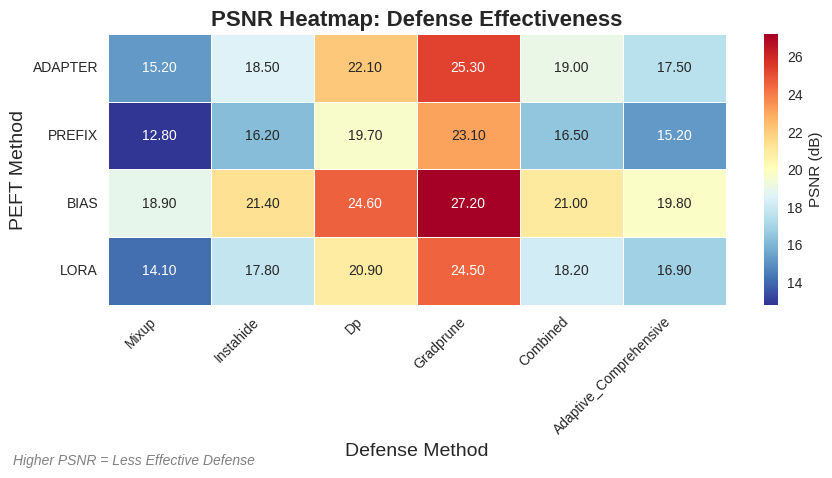

Source code (Python):
import matplotlib.pyplot as plt
import seaborn as sns
import numpy as np  # heatmap_generator.py
from typing import List, Dict, Optional, Any
import os
import logging


class HeatmapGenerator:
    """Generate comprehensive heatmaps for attack and defense evaluation results"""

    def __init__(self, save_dir: str = './heatmaps'):
        """
        Initialize heatmap generator

        Args:
            save_dir: Directory to save generated heatmaps
        """
        self.save_dir = save_dir
        os.makedirs(save_dir, exist_ok=True)

        # Setup logging
        self.logger = logging.getLogger(__name__)

        # Set style
        plt.style.use('seaborn-v0_8' if 'seaborn-v0_8' in plt.style.available else 'default')
        sns.set_palette("husl")

    def generate_psnr_heatmap(self, psnr_matrix: np.ndarray,
                              peft_methods: List[str],
                              defense_methods: List[str],
                              title: str = "PSNR Heatmap: Defense Effectiveness",
                              save_path: Optional[str] = None) -> str:
        """
        Generate PSNR heatmap showing defense effectiveness

        Args:
            psnr_matrix: 2D numpy array (rows: PEFT methods, cols: defense methods)
            peft_methods: List of PEFT method names
            defense_methods: List of defense method names
            title: Heatmap title
            save_path: Optional custom save path

        Returns:
            Path to saved heatmap
        """
        plt.figure(figsize=(len(defense_methods) * 1.5, len(peft_methods) * 1.2))

        # Create heatmap
        heatmap = sns.heatmap(
            psnr_matrix,
            xticklabels=[method.title() for method in defense_methods],
            yticklabels=[method.upper() for method in peft_methods],
            annot=True,
            fmt='.2f',
            cmap='RdYlBu_r',  # Red = high PSNR = less effective defense
            center=20.0,  # Center around 20 dB PSNR
            cbar_kws={'label': 'PSNR (dB)'},
            linewidths=0.5
        )

        plt.title(title, fontsize=16, fontweight='bold')
        plt.xlabel('Defense Method', fontsize=14)
        plt.ylabel('PEFT Method', fontsize=14)
        plt.xticks(rotation=45, ha='right')
        plt.yticks(rotation=0)

        # Add text annotations for interpretation
        plt.figtext(0.02, 0.02, 'Higher PSNR = Less Effective Defense',
                    fontsize=10, style='italic', color='gray')

        plt.tight_layout()

        # Save heatmap
        if save_path is None:
            save_path = os.path.join(self.save_dir, 'psnr_heatmap.png')

        plt.savefig(save_path, dpi=300, bbox_inches='tight',
                    facecolor='white', edgecolor='none')
        plt.close()

        self.logger.info(f"PSNR heatmap saved to {save_path}")
        return save_path

    def generate_attack_success_heatmap(self, success_matrix: np.ndarray,
                                        peft_methods: List[str],
                                        attack_scenarios: List[str],
                                        title: str = "Attack Success Rate Heatmap",
                                        save_path: Optional[str] = None) -> str:
        """
        Generate attack success rate heatmap

        Args:
            success_matrix: 2D numpy array of success rates
            peft_methods: List of PEFT method names
            attack_scenarios: List of attack scenario names
            title: Heatmap title
            save_path: Optional custom save path

        Returns:
            Path to saved heatmap
        """
        plt.figure(figsize=(len(attack_scenarios) * 1.5, len(peft_methods) * 1.2))

        # Create heatmap
        heatmap = sns.heatmap(
            success_matrix,
            xticklabels=[scenario.title() for scenario in attack_scenarios],
            yticklabels=[method.upper() for method in peft_methods],
            annot=True,
            fmt='.3f',
            cmap='Reds',
            vmin=0.0,
            vmax=1.0,
            cbar_kws={'label': 'Attack Success Rate'},
            linewidths=0.5
        )

        plt.title(title, fontsize=16, fontweight='bold')
        plt.xlabel('Attack Scenario', fontsize=14)
        plt.ylabel('PEFT Method', fontsize=14)
        plt.xticks(rotation=45, ha='right')
        plt.yticks(rotation=0)

        plt.tight_layout()

        # Save heatmap
        if save_path is None:
            save_path = os.path.join(self.save_dir, 'attack_success_heatmap.png')

        plt.savefig(save_path, dpi=300, bbox_inches='tight',
                    facecolor='white', edgecolor='none')
        plt.close()

        self.logger.info(f"Attack success heatmap saved to {save_path}")
        return save_path

    def generate_comprehensive_heatmap(self, results_dict: Dict[str, Any],
                                       peft_methods: List[str],
                                       defense_methods: List[str],
                                       metric: str = 'psnr',
                                       save_path: Optional[str] = None) -> str:
        """
        Generate comprehensive heatmap from results dictionary

        Updated to handle combined defenses and complex nested structures

        Args:
            results_dict: Dictionary with evaluation results
            peft_methods: List of PEFT methods
            defense_methods: List of defense methods
            metric: Metric to visualize ('psnr', 'ssim', 'success_rate')
            save_path: Optional custom save path

        Returns:
            Path to saved heatmap
        """
        # Create results matrix
        results_matrix = np.zeros((len(peft_methods), len(defense_methods)))

        # Debug information
        missing_combinations = []
        found_combinations = []

        for i, peft_method in enumerate(peft_methods):
            for j, defense_method in enumerate(defense_methods):
                value_found = False
                extracted_value = 0.0

                # Try multiple key formats for different result structures
                possible_keys = [
                    f"{peft_method}_{defense_method}",
                    f"{defense_method}_{peft_method}",
                    defense_method,
                    peft_method
                ]

                # Strategy 1: Direct key lookup
                for key in possible_keys:
                    if key in results_dict:
                        result_data = results_dict[key]

                        # Handle different nesting structures
                        if isinstance(result_data, dict):
                            # Case 1: defense -> peft -> metrics
                            if peft_method in result_data:
                                peft_data = result_data[peft_method]
                                if isinstance(peft_data, dict):
                                    extracted_value = self._extract_metric_value(peft_data, metric)
                                    value_found = True
                                    break

                            # Case 2: Direct metrics in result_data
                            else:
                                extracted_value = self._extract_metric_value(result_data, metric)
                                if extracted_value > 0:  # Only accept if we got a meaningful value
                                    value_found = True
                                    break

                # Strategy 2: Look for defense method directly in results_dict
                if not value_found and defense_method in results_dict:
                    defense_data = results_dict[defense_method]
                    if isinstance(defense_data, dict) and peft_method in defense_data:
                        peft_data = defense_data[peft_method]
                        if isinstance(peft_data, dict):
                            extracted_value = self._extract_metric_value(peft_data, metric)
                            value_found = True

                # Strategy 3: Handle nested defense results structure
                if not value_found:
                    for key, value in results_dict.items():
                        if isinstance(value, dict):
                            # Check if this might be a defense-specific result
                            if defense_method in key.lower() or any(
                                    defense_method in subkey.lower() for subkey in value.keys()):
                                if peft_method in value:
                                    peft_data = value[peft_method]
                                    if isinstance(peft_data, dict):
                                        extracted_value = self._extract_metric_value(peft_data, metric)
                                        if extracted_value > 0:
                                            value_found = True
                                            break

                # Store the result
                if value_found:
                    results_matrix[i, j] = extracted_value
                    found_combinations.append(f"{peft_method}+{defense_method}")
                else:
                    missing_combinations.append(f"{peft_method}+{defense_method}")

        # Log debug information
        if missing_combinations:
            self.logger.warning(f"Missing data for combinations: {missing_combinations}")

        self.logger.info(f"Found data for {len(found_combinations)} combinations: {found_combinations}")

        # Generate appropriate heatmap based on metric
        if metric == 'psnr':
            return self.generate_psnr_heatmap(
                results_matrix, peft_methods, defense_methods,
                title=f"Defense Effectiveness: {metric.upper()} Analysis",
                save_path=save_path
            )
        else:
            return self.generate_attack_success_heatmap(
                results_matrix, peft_methods, defense_methods,
                title=f"Attack Analysis: {metric.upper()} Results",
                save_path=save_path
            )

    def _extract_metric_value(self, data_dict: Dict[str, Any], metric: str) -> float:
        """
        Extract metric value from nested dictionary structure

        Args:
            data_dict: Dictionary containing metrics
            metric: Metric name to extract

        Returns:
            Extracted metric value
        """
        if not isinstance(data_dict, dict):
            return 0.0

        # Define possible metric key variations
        metric_keys = {
            'psnr': [
                'avg_psnr', 'psnr_mean', 'mean_psnr', 'psnr',
                'evaluation_metrics.psnr_mean'
            ],
            'ssim': [
                'avg_ssim', 'ssim_mean', 'mean_ssim', 'ssim',
                'evaluation_metrics.ssim_mean'
            ],
            'success_rate': [
                'attack_success_rate_with_defense', 'success_rate',
                'attack_success_rate', 'success_rate_with_defense'
            ]
        }

        possible_keys = metric_keys.get(metric, [metric])

        # Try direct key lookup
        for key in possible_keys:
            if key in data_dict:
                value = data_dict[key]
                if isinstance(value, (int, float)):
                    return float(value)

        # Try nested lookup in evaluation_metrics
        if 'evaluation_metrics' in data_dict:
            eval_metrics = data_dict['evaluation_metrics']
            if isinstance(eval_metrics, dict):
                for key in possible_keys:
                    # Remove 'evaluation_metrics.' prefix if present
                    clean_key = key.replace('evaluation_metrics.', '')
                    if clean_key in eval_metrics:
                        value = eval_metrics[clean_key]
                        if isinstance(value, (int, float)):
                            return float(value)

        return 0.0

    def debug_results_structure(self, results_dict: Dict[str, Any]):
        """
        Debug function to understand the structure of results_dict

        Args:
            results_dict: Results dictionary to analyze
        """
        print("=== RESULTS STRUCTURE DEBUG ===")
        print(f"Total keys in results_dict: {len(results_dict)}")

        for key, value in results_dict.items():
            print(f"\nKey: '{key}'")
            print(f"  Type: {type(value)}")

            if isinstance(value, dict):
                if any(peft in value for peft in ['adapter', 'prefix', 'bias', 'lora']):
                    print(
                        f"  Contains PEFT methods: {[k for k in value.keys() if k in ['adapter', 'prefix', 'bias', 'lora']]}")
                    # Show structure for first PEFT method found
                    for peft_method in ['adapter', 'prefix', 'bias', 'lora']:
                        if peft_method in value:
                            peft_data = value[peft_method]
                            if isinstance(peft_data, dict):
                                print(f"    {peft_method} keys: {list(peft_data.keys())}")
                            break
                else:
                    print(f"  Keys: {list(value.keys())[:5]}{'...' if len(value) > 5 else ''}")
            elif isinstance(value, (list, tuple)):
                print(f"  Length: {len(value)}")
            else:
                print(f"  Value: {str(value)[:50]}{'...' if len(str(value)) > 50 else ''}")

        print("=== END DEBUG ===")

    def create_comparison_heatmaps(self, before_results: Dict[str, Any],
                                   after_results: Dict[str, Any],
                                   peft_methods: List[str],
                                   defense_methods: List[str]) -> List[str]:
        """
        Create before/after comparison heatmaps

        Args:
            before_results: Results before defense application
            after_results: Results after defense application
            peft_methods: List of PEFT methods
            defense_methods: List of defense methods

        Returns:
            List of paths to saved heatmaps
        """
        saved_paths = []

        # Generate before heatmap
        before_path = self.generate_comprehensive_heatmap(
            before_results, peft_methods, defense_methods,
            metric='psnr',
            save_path=os.path.join(self.save_dir, 'before_defense_heatmap.png')
        )
        saved_paths.append(before_path)

        # Generate after heatmap
        after_path = self.generate_comprehensive_heatmap(
            after_results, peft_methods, defense_methods,
            metric='psnr',
            save_path=os.path.join(self.save_dir, 'after_defense_heatmap.png')
        )
        saved_paths.append(after_path)

        # Generate improvement heatmap
        improvement_matrix = np.zeros((len(peft_methods), len(defense_methods)))

        for i, peft_method in enumerate(peft_methods):
            for j, defense_method in enumerate(defense_methods):
                # Use the same extraction logic as the main function
                before_val = self._extract_value_from_results(before_results, peft_method, defense_method, 'psnr')
                after_val = self._extract_value_from_results(after_results, peft_method, defense_method, 'psnr')
                improvement_matrix[i, j] = before_val - after_val  # Positive = defense worked

        plt.figure(figsize=(len(defense_methods) * 1.5, len(peft_methods) * 1.2))

        heatmap = sns.heatmap(
            improvement_matrix,
            xticklabels=[method.title() for method in defense_methods],
            yticklabels=[method.upper() for method in peft_methods],
            annot=True,
            fmt='.2f',
            cmap='RdYlGn',  # Green = good defense (positive improvement)
            center=0.0,
            cbar_kws={'label': 'PSNR Reduction (dB)'},
            linewidths=0.5
        )

        plt.title('Defense Improvement: PSNR Reduction', fontsize=16, fontweight='bold')
        plt.xlabel('Defense Method', fontsize=14)
        plt.ylabel('PEFT Method', fontsize=14)
        plt.xticks(rotation=45, ha='right')
        plt.yticks(rotation=0)

        plt.figtext(0.02, 0.02, 'Positive values = Effective defense',
                    fontsize=10, style='italic', color='gray')

        plt.tight_layout()

        improvement_path = os.path.join(self.save_dir, 'defense_improvement_heatmap.png')
        plt.savefig(improvement_path, dpi=300, bbox_inches='tight',
                    facecolor='white', edgecolor='none')
        plt.close()

        saved_paths.append(improvement_path)

        self.logger.info(f"Comparison heatmaps saved: {len(saved_paths)} files")
        return saved_paths

    def _extract_value_from_results(self, results_dict: Dict[str, Any],
                                    peft_method: str, defense_method: str, metric: str) -> float:
        """
        Helper function to extract value using the same logic as generate_comprehensive_heatmap
        """
        # Try multiple key formats
        possible_keys = [
            f"{peft_method}_{defense_method}",
            f"{defense_method}_{peft_method}",
            defense_method,
            peft_method
        ]

        for key in possible_keys:
            if key in results_dict:
                result_data = results_dict[key]
                if isinstance(result_data, dict):
                    if peft_method in result_data:
                        peft_data = result_data[peft_method]
                        if isinstance(peft_data, dict):
                            return self._extract_metric_value(peft_data, metric)
                    else:
                        return self._extract_metric_value(result_data, metric)

        # Try defense method directly
        if defense_method in results_dict:
            defense_data = results_dict[defense_method]
            if isinstance(defense_data, dict) and peft_method in defense_data:
                peft_data = defense_data[peft_method]
                if isinstance(peft_data, dict):
                    return self._extract_metric_value(peft_data, metric)

        return 0.0


# Example usage
if __name__ == "__main__":
    generator = HeatmapGenerator()

    # Example data including combined defenses
    peft_methods = ['adapter', 'prefix', 'bias', 'lora']
    defense_methods = ['mixup', 'instahide', 'dp', 'gradprune', 'combined', 'adaptive_comprehensive']

    # Example PSNR matrix with combined defenses
    psnr_matrix = np.array([
        [15.2, 18.5, 22.1, 25.3, 19.0, 17.5],  # adapter
        [12.8, 16.2, 19.7, 23.1, 16.5, 15.2],  # prefix
        [18.9, 21.4, 24.6, 27.2, 21.0, 19.8],  # bias
        [14.1, 17.8, 20.9, 24.5, 18.2, 16.9]  # lora
    ])

    generator.generate_psnr_heatmap(psnr_matrix, peft_methods, defense_methods)
    print("Example heatmap with combined defenses generated successfully!")

    # Test the debug function
    example_results = {
        'mixup': {
            'adapter': {'avg_psnr': 15.2, 'evaluation_metrics': {'psnr_mean': 15.2}},
            'prefix': {'avg_psnr': 12.8}
        },
        'comprehensive': {
            'adapter': {'evaluation_metrics': {'psnr_mean': 19.0}},
            'prefix': {'evaluation_metrics': {'psnr_mean': 16.5}}
        }
    }

    generator.debug_results_structure(example_results)
